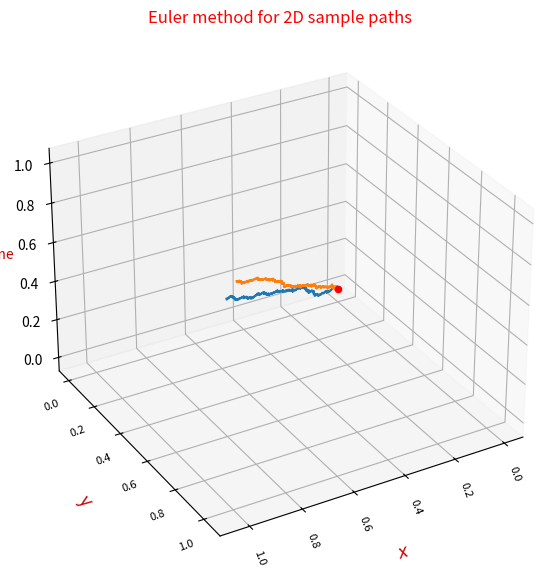

Python code for this plot:
# -*- coding: utf-8 -*-
"""
Created on Fri Jun 23 15:36:27 2023

NOTE: This is a simplified example in which N=M=2
N = number of dimensions and M = number of
independent Wiener processes. I.e. this would
apply to a particle able to move in two dimensions
and exposed to do independent sources of Gaussian
noise. 2D Brownian motion? Or does Brownian motion
have fixed displacement size per time interval?

Try to find the 2 dimensional standard deviation and mean!

Now how does this relate to the Langevin equation. That
equation is written in terms of derivatives whereas these
numerical methods act on SDEs written in terms of differentials.
One could try and rewrite the Langevin equation in terms of
such differentials - fdt and gdw = dx. Does this even make
sense? I read that the Ornstein-uhlenbeck process is a
stationary state of the Langevin equation.

@author: lewis
"""

import numpy as np
import matplotlib.pyplot as plt
import time as tm


SAMPLE_PATHS = 2
PLOT_PATHS = 1
PLOT_HIST = 0
DIMENSIONS = 2

VECTOR_X_INIT = np.array([0,0])
N = 1000 # Number of steps
TRAJECTORY_TIME = 1
DELTA_T = TRAJECTORY_TIME / N



def vector_f(x,t):
    '''
    If f is proportional to -x, the trajectory
    will correspond to that of SHM in the presence
    of Gaussian noise. The greater the constant of
    proportionality, the greater the tendency to
    return to x=0.
    '''
    x1 = x[0]
    x2 = x[1]
    
    # return np.array([-1*x1 -1*x2])
    return np.array([1, 1])


def matrix_g(x,t):
    '''
    An example of an Ornstein-Uhlenbeck process
    is an SDE in which the noise is "additive",
    i.e. it does not depend on the dependent
    variable (x).
    '''
    
    return np.array([[1,1], [1,1]])*1


def vector_wiener_increment():
    '''
    A Wiener increment is a gaussian random
    variable with mean zero and variance delta t.
    
    Method for producing similiar sample paths through
    2N gaussian Random numbers shown in Jacobs.
    '''
    dw1 = np.random.normal(0, DELTA_T)
    dw2 = np.random.normal(0, DELTA_T)
    
    return np.array([dw1, dw2])
    
    
def find_vector_delta_x(x,t):
    delta_w = vector_wiener_increment()
    return vector_f(x,t)*DELTA_T + np.dot(matrix_g(x,t), delta_w)


def euler_method():
    '''
    t_n = scalar
    x_n = vector
    '''
    
    t_n = [0] # evaluated at start of interval
    x_n = np.array([VECTOR_X_INIT])
    
    for n in range(N):
        # print(x_n[-1])
        delta_x_n = find_vector_delta_x(x_n[-1], t_n[-1])
        
        t_n += [(n+1)*DELTA_T]
        x_n = np.vstack((x_n, x_n[-1] + delta_x_n))
        
    
    return t_n, x_n
    
def plot_sample_path(t_array, x_array):
    
    
    fig = plt.figure(figsize=(7, 7))
    axes = plt.axes(projection='3d')
    axes.set_title(r"Euler method for 2D sample paths", c='r')
    axes.set_xlabel('\n\n' + r'$x$', fontsize=12,
                    c='#cc0000')
    plt.xticks(fontsize=8, rotation=-70)
    axes.set_ylabel('\n\n' + r'$y$', fontsize=12,
                    c='#cc0000')
    plt.yticks(fontsize=8, rotation=20)
    axes.set_zlabel('Time', fontsize=10, c='#cc0000')
    axes.view_init(30, 60)
    
    axes.scatter(0,0, color='r')
    
    for i in range(SAMPLE_PATHS):
        t = t_array[i]
        # print(x_array[i])
        x = x_array[i,:,0]
        y = x_array[i,:,1]

        axes.plot(x, y, t)
        
    plt.show()
    plt.close()
    
    return None


def main():
    
    path_times = np.zeros([SAMPLE_PATHS, N+1])
    path_displacements = np.zeros([SAMPLE_PATHS, N+1, DIMENSIONS])
    
    for i in range(SAMPLE_PATHS):
        
        time, displacement = euler_method()
        path_times[i,:] = time
        path_displacements[i,:] = displacement
    
    if PLOT_PATHS:
        plot_sample_path(path_times, path_displacements)
    
    mean_x = np.mean(path_displacements[:,-1])
    std_x = np.std(path_displacements[:,-1], ddof=1)
    # print("Mean x at t={0} is {1}.".format(TRAJECTORY_TIME, mean_x))
    # print("Standard deviation in x at t={0} is {1}.".format(TRAJECTORY_TIME,
    #                                                         std_x))
    
    return None

if __name__ == '__main__':
    main()
